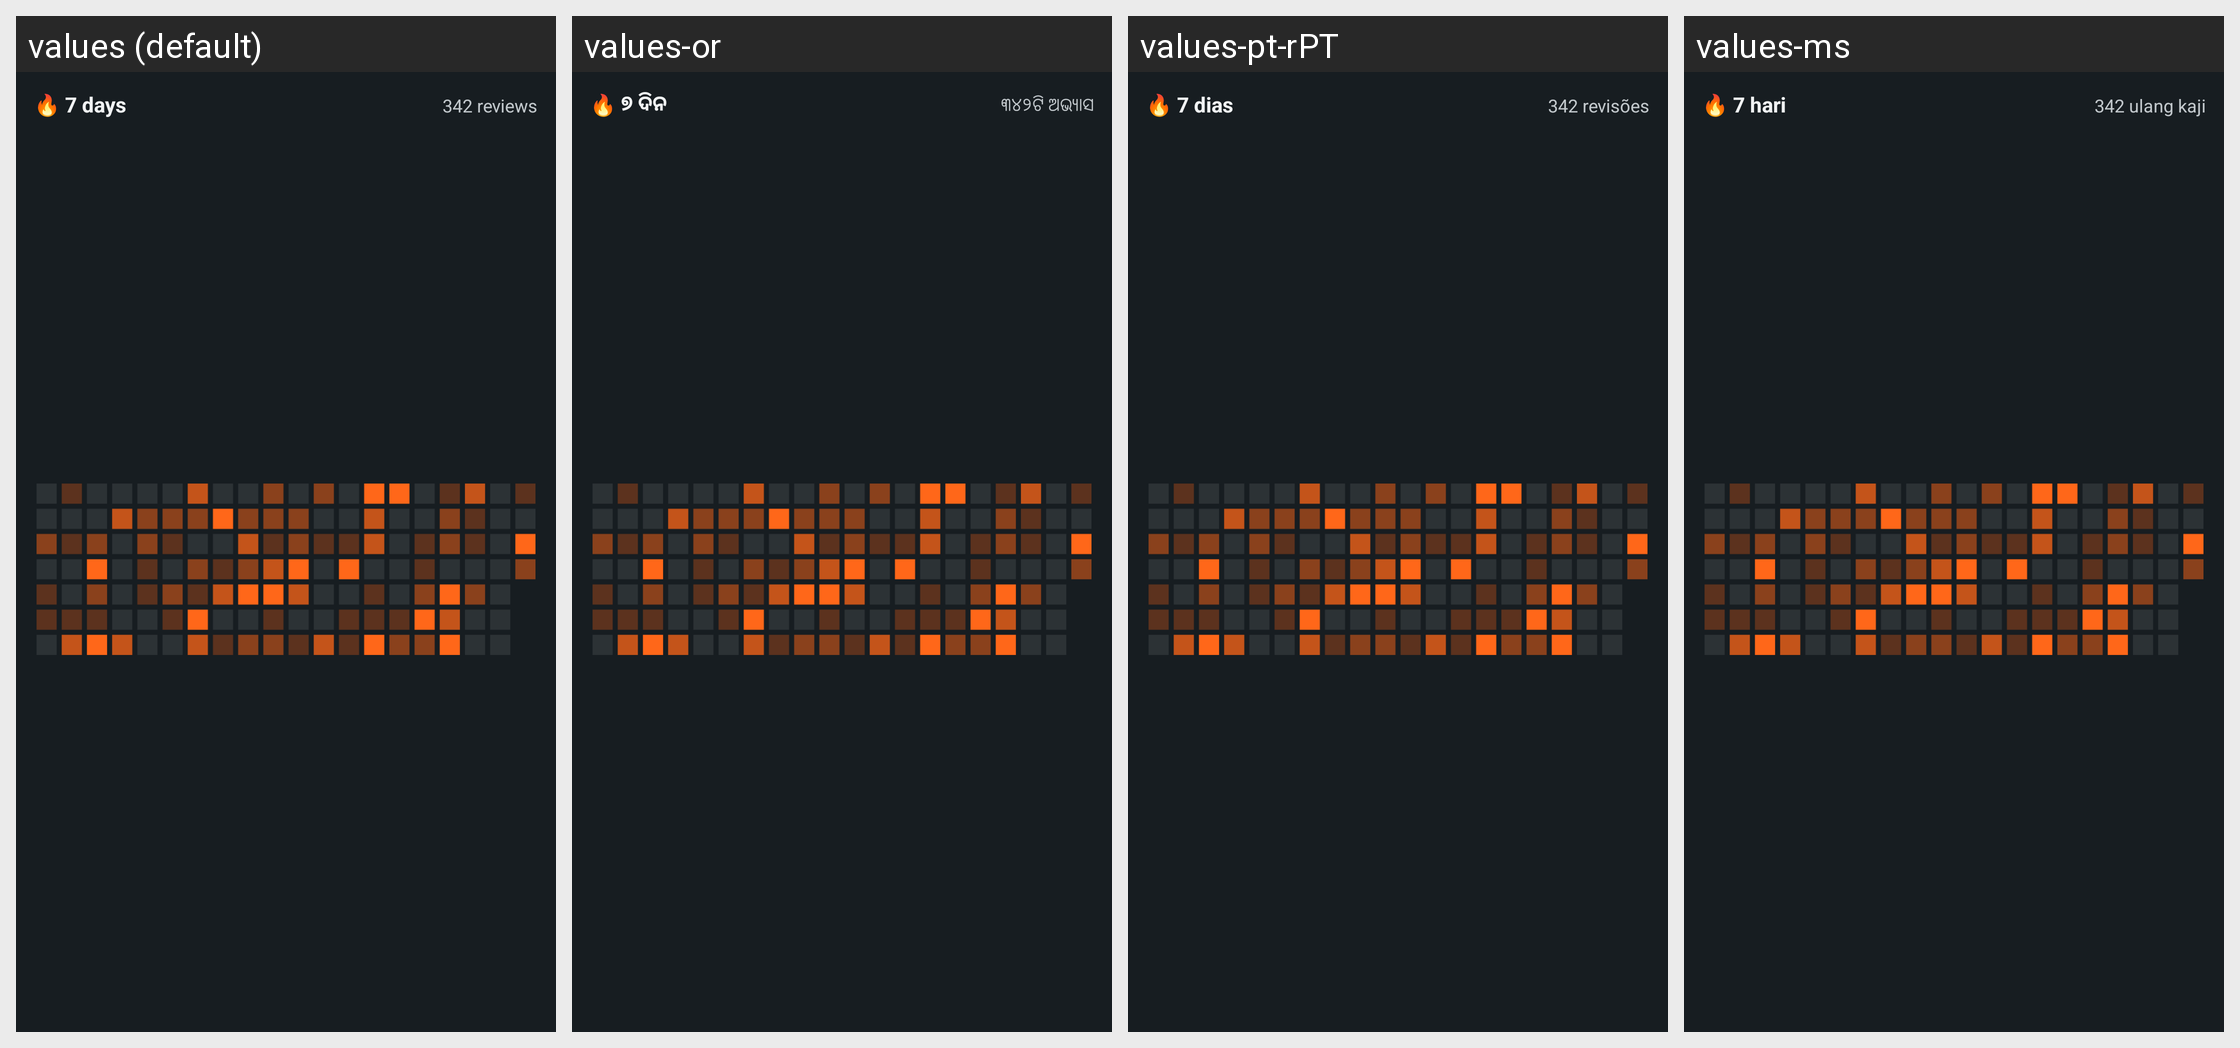

The same Android screen rendered under several of its app's locales, left to right. List the strings drawn on it with the default value and each locale's translation.
Android screen res/layout/activity_widget_preview.xml rendered under 4 locales, left to right: values (default), values-or, values-pt-rPT, values-ms. Device: Nexus 5 (rendered at 1080×1920; each locale shown at half size, 540×960, under a caption strip naming it); theme Theme.FlashcardsOpenSourceApp.
Other locales in the repository, not shown: values-en-rCA, values-es, values-fr-rCA.
Strings drawn on this screen, with the default value and each locale's value (text and hints the layout hard-codes, and strings that could not be matched under every locale, appear in the picture but are not listed):

activity_widget_preview_streak
  values: 🔥 7 days
  values-or: 🔥 ୭ ଦିନ
  values-pt-rPT: 🔥 7 dias
  values-ms: 🔥 7 hari

activity_widget_preview_reviews
  values: 342 reviews
  values-or: ୩୪୨ଟି ଅଭ୍ୟାସ
  values-pt-rPT: 342 revisões
  values-ms: 342 ulang kaji
